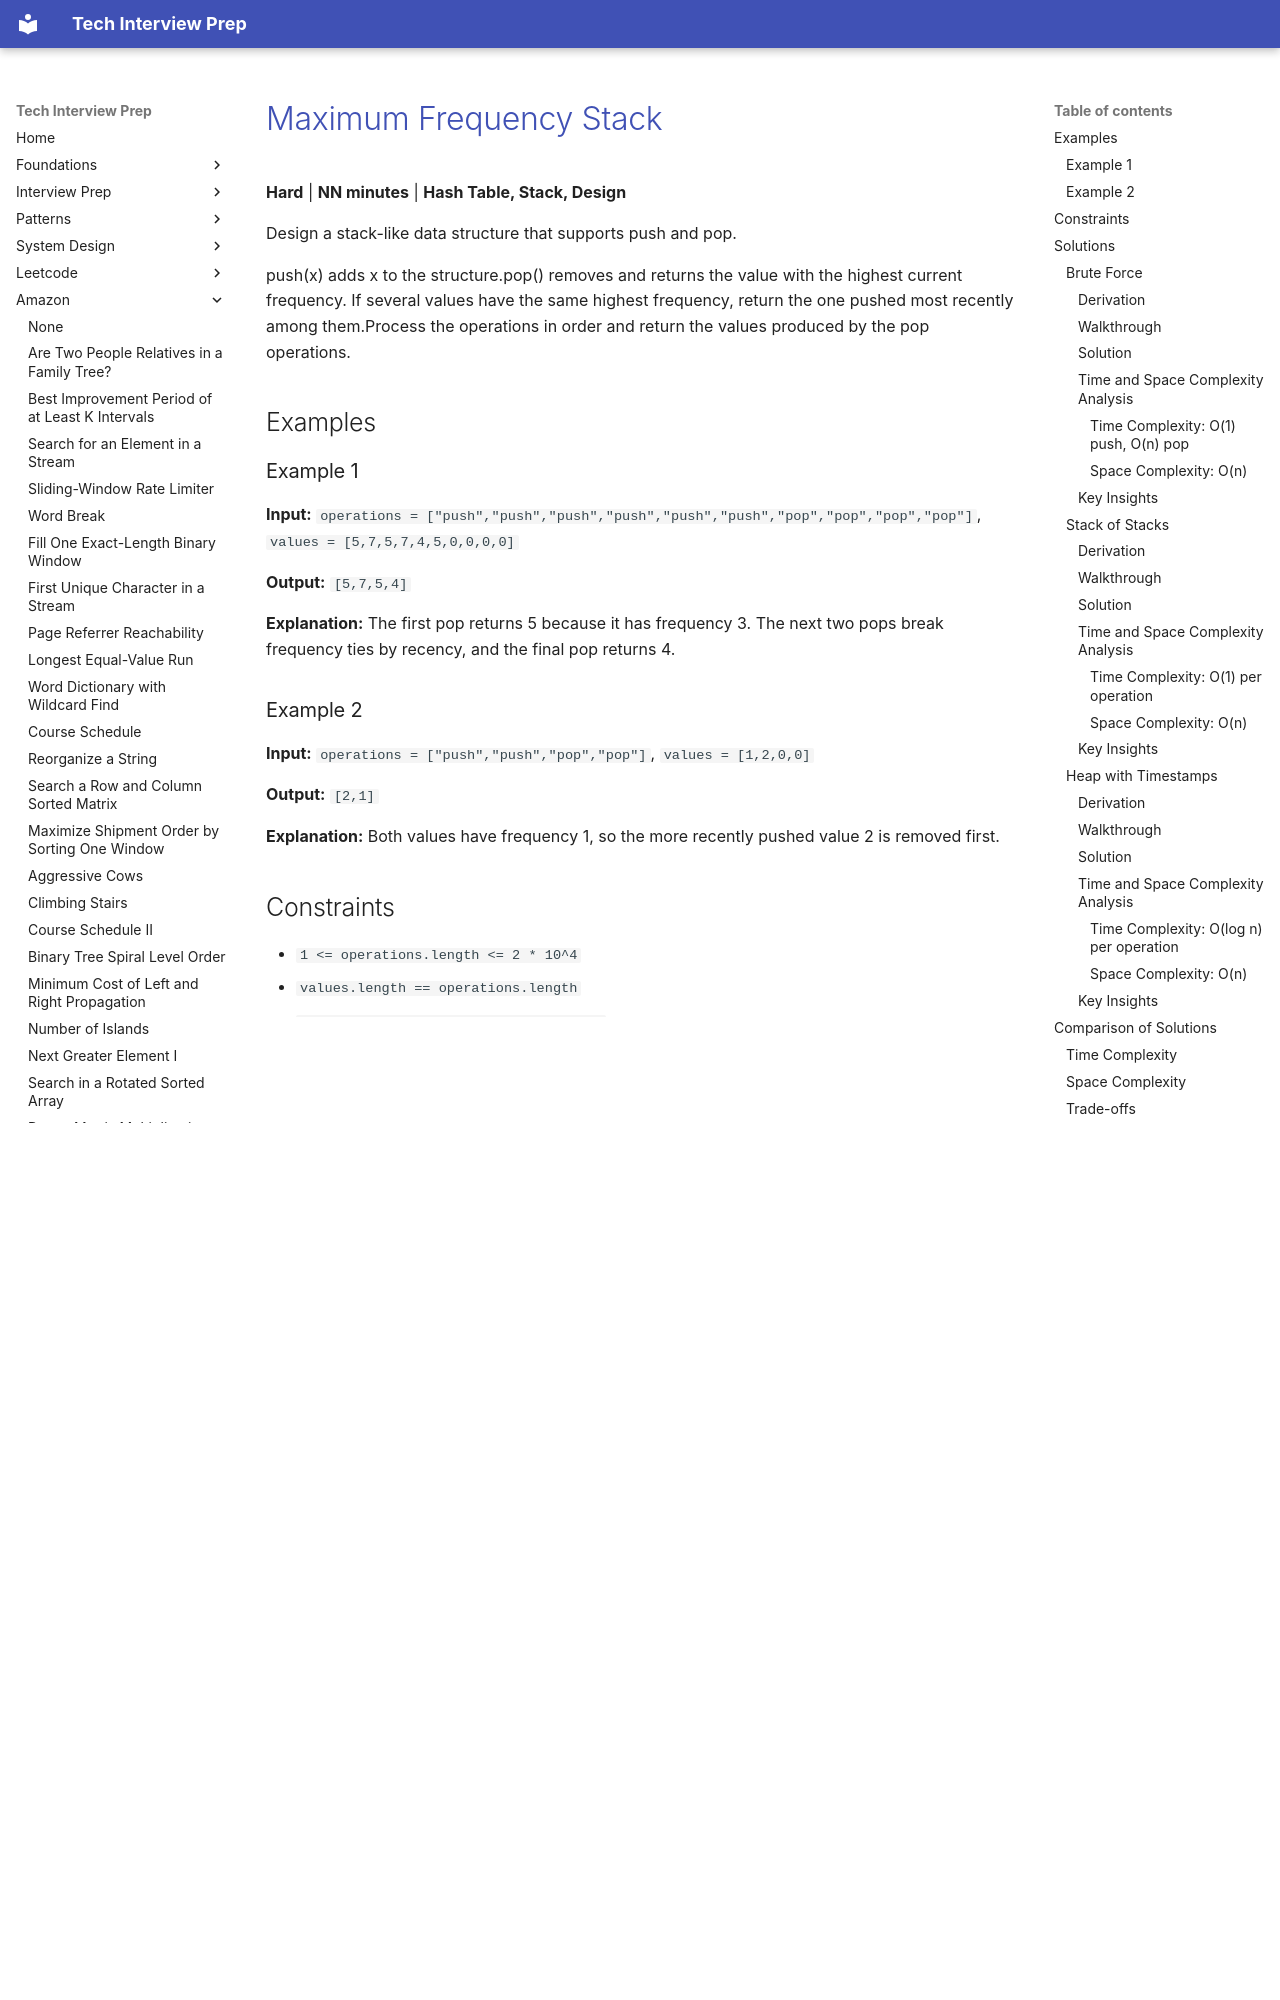

repository: ThoDHa/tech-interview-prep · page: amazon/amazon-maximum-frequency-stack/index.html · generator: mkdocs

# [Maximum Frequency Stack](https://www.fastprep.io/problems/amazon-maximum-frequency-stack)

**Hard** | **NN minutes** | **Hash Table, Stack, Design**

Design a stack-like data structure that supports push and pop.

push(x) adds x to the structure.pop() removes and returns the value with the highest current frequency. If several values have the same highest frequency, return the one pushed most recently among them.Process the operations in order and return the values produced by the pop operations.

## Examples

### Example 1

**Input:** `operations = ["push","push","push","push","push","push","pop","pop","pop","pop"]`, `values = [5,7,5,7,4,5,0,0,0,0]`

**Output:** `[5,7,5,4]`

**Explanation:** The first pop returns 5 because it has frequency 3. The next two pops break frequency ties by recency, and the final pop returns 4.

### Example 2

**Input:** `operations = ["push","push","pop","pop"]`, `values = [1,2,0,0]`

**Output:** `[2,1]`

**Explanation:** Both values have frequency 1, so the more recently pushed value 2 is removed first.

## Constraints

- `1 <= operations.length <= 2 * 10^4`
- `values.length == operations.length`
- `Each operation is either push or pop.`
- `0 <= values[i] <= 10^9 for a push operation.`
- `Every pop operation is issued when the structure is nonempty.`
- `The value paired with a pop operation is ignored.`

## Solutions

Each solution below wraps a frequency-stack design in the same batch driver: build the structure, replay `operations` (the value paired with a `pop` is ignored), and collect what the pops return.

### Brute Force
